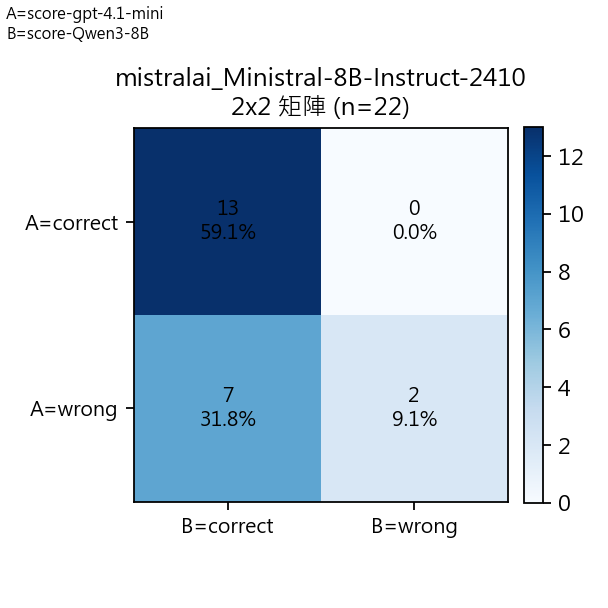

The file beside this chart, header and first rows:
A/B Mapping, A=score-gpt-4.1-mini, B=score-Qwen3-8B
A\B, correct, wrong, Row Total
correct, 13, 0, 13
wrong, 7, 2, 9
Col Total, 20, 2, 22
